Run: headless pygame with SDL's dummy video driver; simulated clock (each Clock.tick advances the game by its frame time, no real sleeping); random seed 0; keys injected as events and as key.get_pressed() state; mouse plan: one left click at the window centre at the start of phase 2, then a move to the lower-right quarter at the start of phase 3.
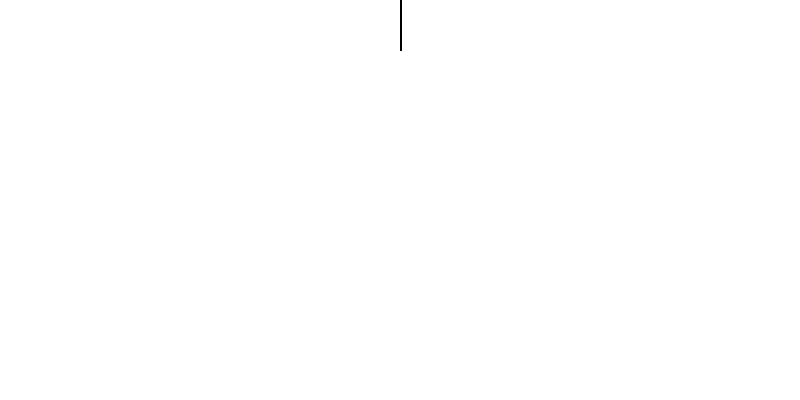
Frame 1 of 4 · flips 1–60 · no input
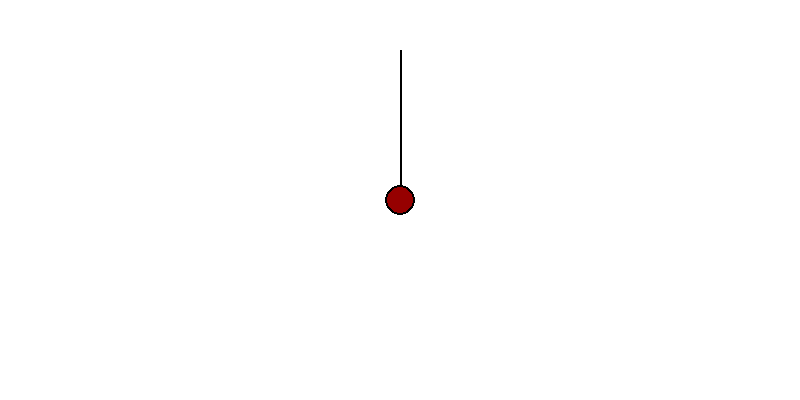
Frame 2 of 4 · flips 61–180 · clicked the window centre · tapped SPACE, RETURN · held RIGHT (→), D
Frame 3 of 4 · flips 181–300 · moved the mouse to the lower-right quarter · held DOWN (↓), S · screen unchanged from frame 2, image omitted
Frame 4 of 4 · flips 301–420 · held LEFT (←), A, UP (↑), W · screen unchanged from frame 3, image omitted

The pygame program that drew these frames:

#!/usr/bin/env python
# coding: utf-8

import pygame
import math

#VARIABLES
width, height = 800, 400   # set the width and height of the window
                           # (you can increase or decrease if you want to, just remind to keep even numbers)
Out = False                # if True,out of while loop, and close pygame
acceleration = False       # when true it allow us to find the acceleration and damping for the pendulum
length = 0                 # the length between the ball and the support
angle = 0                  # the angle that you begin when click in window
vel = 0                    # velocity that angle is increased and damped
Aacc = 0                   # acceleration

#COLORS
white = (255,255,255)
black = (0,0,0)
gray = (150, 150, 150)
Dark_red = (150, 0, 0)

#BEFORE START
pygame.init()
background = pygame.display.set_mode((width, height))
clock = pygame.time.Clock()

class ball(object):

    def __init__(self, XY, radius):  # Set ball coordinates and radius
        self.x = XY[0]
        self.y = XY[1]
        self.radius = radius

    def draw(self, bg):  # Draw circle and line based on XY coordinates
        pygame.draw.lines(bg, black, False, [(width/2, 50), (self.x, self.y)], 2)
        pygame.draw.circle(bg, black, (self.x, self.y), self.radius)
        pygame.draw.circle(bg, Dark_red, (self.x, self.y), self.radius - 2)


def angle_Length():  # Send back the length and angle at the first click on screen
    length = math.sqrt(math.pow(pendulum.x - width/2, 2) + math.pow(pendulum.y - 50, 2))
    angle = math.asin((pendulum.x - width/2)/ length)
    return (angle, length)

def get_path(first_angle, length): # with angle and length calculate x and y position
    pendulum.x = round(width/2 + length * math.sin(angle))
    pendulum.y = round(50 + length * math.cos(angle))

def redraw(): # Clean up the screen and start a new frame of pendulum with new coordinates
    background.fill(white)
    pendulum.draw(background)
    pygame.display.update()


pendulum = ball((int(width / 2),-100), 5) # I start the class with some random coordinates

while not Out:
    clock.tick(120) #Set how many frames are draw per second
                    #If changed, maybe, could be a good idea change some values at acceleration

    for event in pygame.event.get():                     
        if event.type == pygame.QUIT:                    
            Out = True                                   
        if event.type == pygame.MOUSEBUTTONDOWN:         #  Read if you want go out
            pendulum = ball(pygame.mouse.get_pos(), 15)  #             or
            angle, length = angle_Length()               #   click the mouse button
            acceleration = True                          

    if acceleration:   # Increase acceleration and damping in the pendulum moviment
        Aacc = -0.005 * math.sin(angle)
        vel += Aacc
        vel *= 0.99  # damping factor
        angle += vel
        get_path(angle, length)

    redraw()

pygame.quit()
